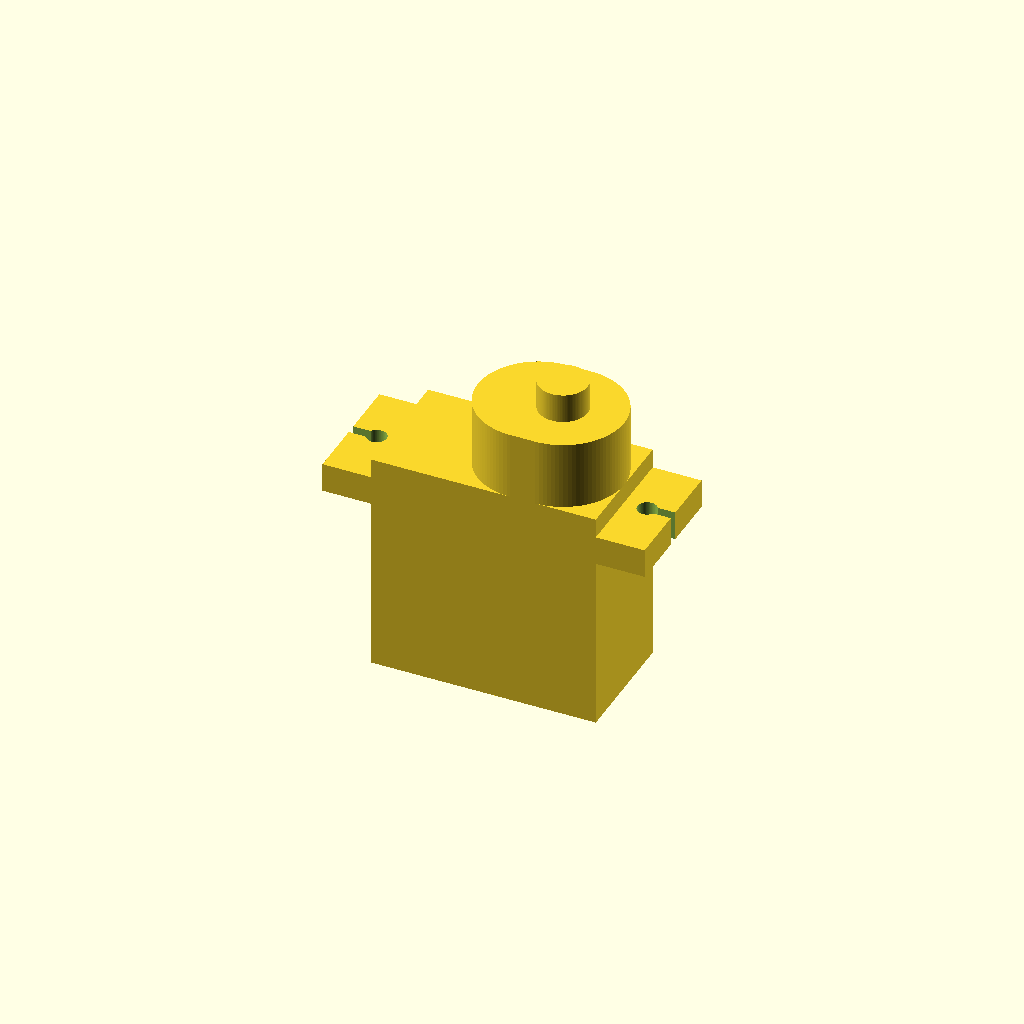
Cell 1 — every parameter at its default value.
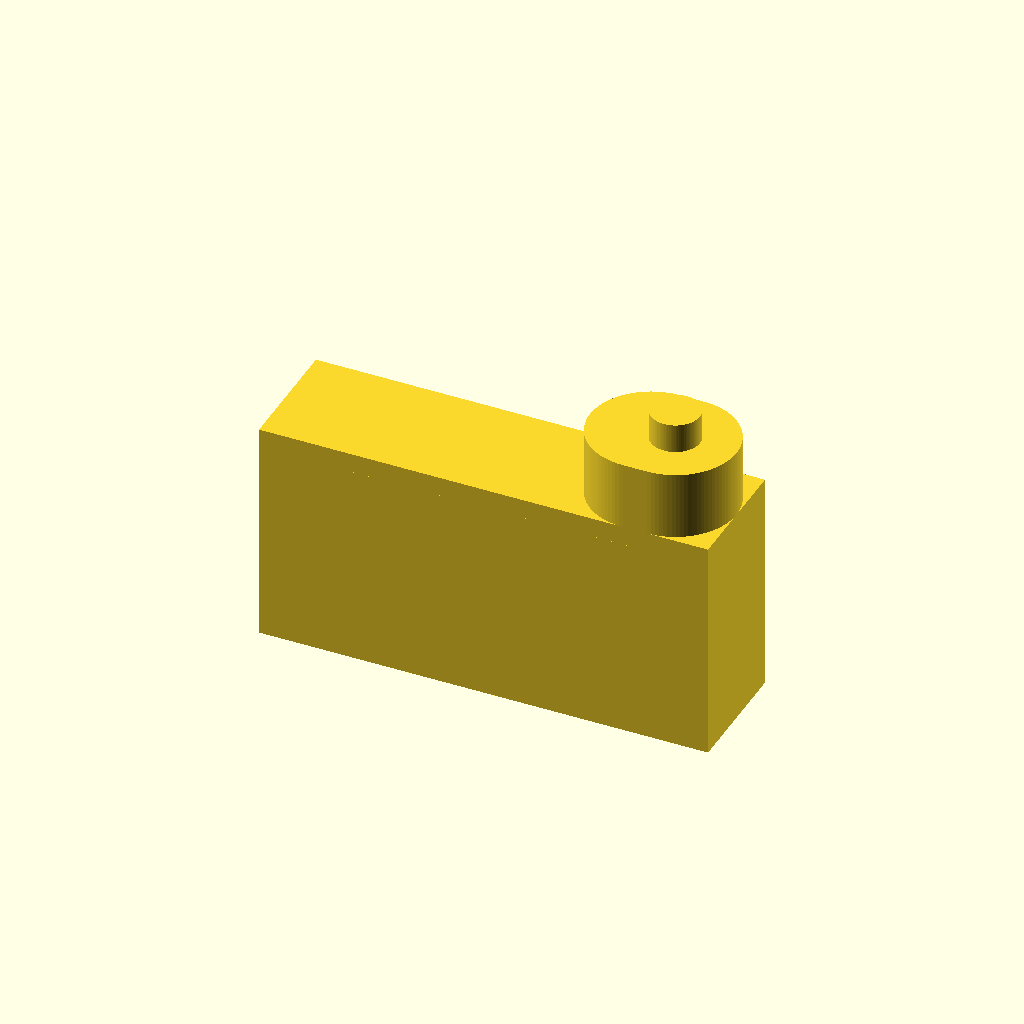
Cell 2: base_width = 46 (everything else at default).
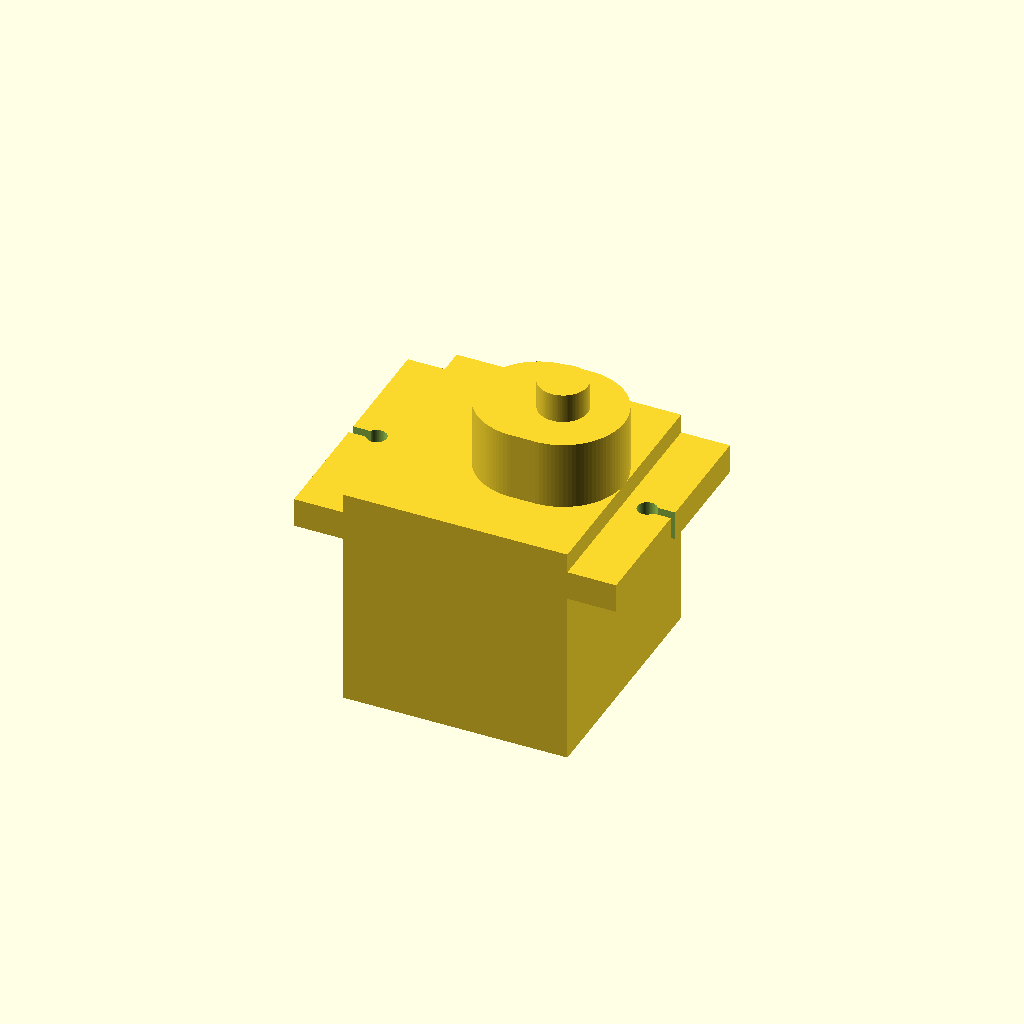
Cell 3: the same model with base_depth = 25.
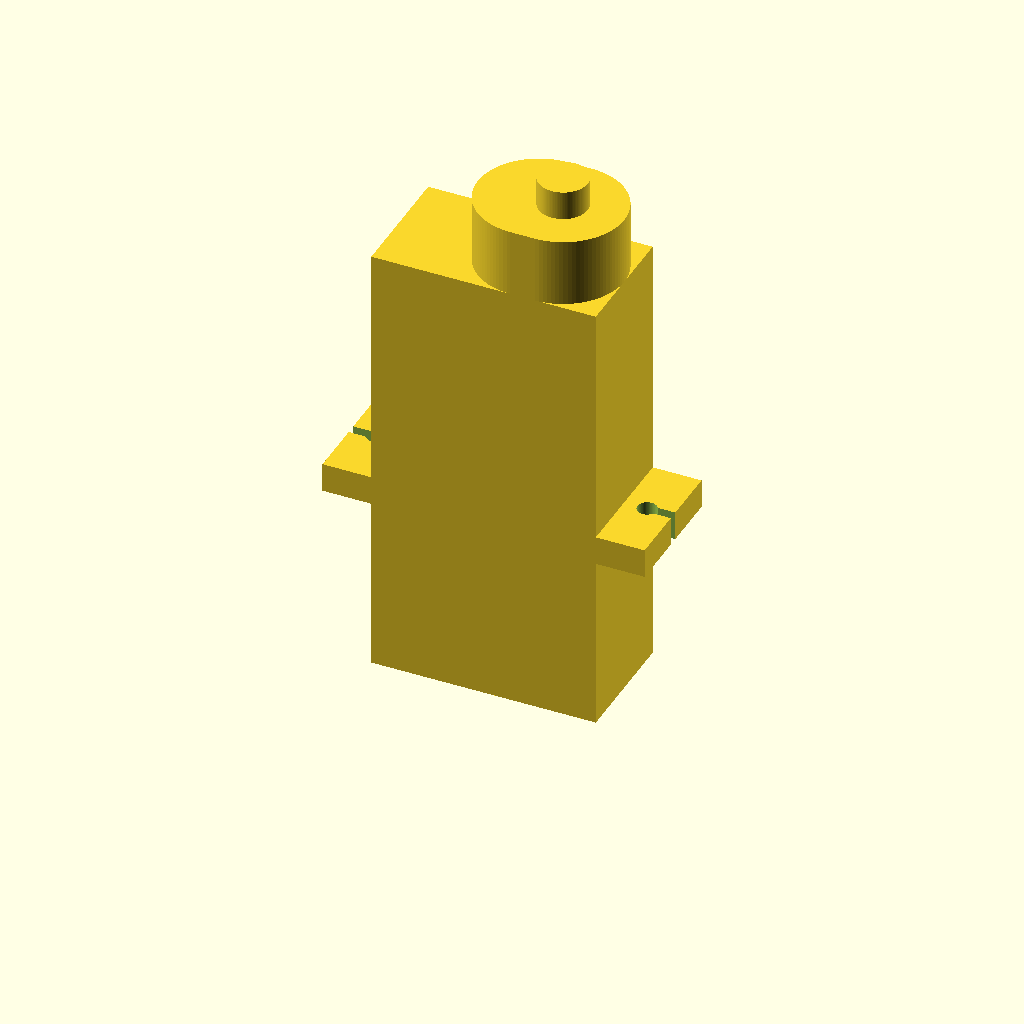
Cell 4 — base_height set to 46, the other parameters unchanged.
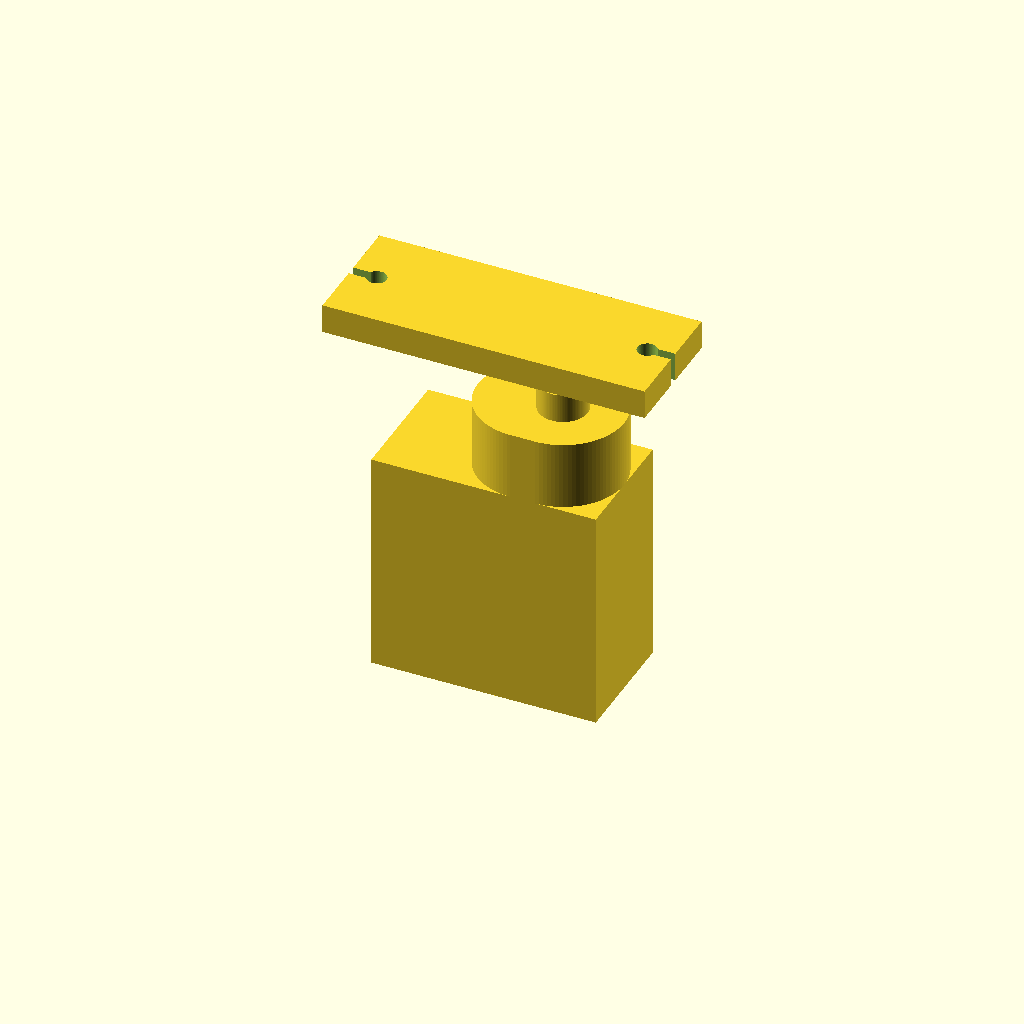
Cell 5: bottom_to_wing = 36 (everything else at default).
All cells are drawn from one camera (rotation 55°, 0°, 25°, orthographic, colour scheme Cornfield), so only the parameter changes between them.
The OpenSCAD source (servo_mg90s.scad):
$fn = 100;

/* Micro Servo MG90S Dimensions:
    > total_height: 33mm

    > base_width:   23
    > base_depth:   12.5mm 
    > base_height:  23

    > wing_width:   33
    > wing_depth:   12.5
    > wing_height:  3

    > bottom_to_wing:   18
    > wing_screw_dist:  27.7 

    > plinth_width:     15 
    > plinth_depth:     12.5
    > plinth_height:    7

    > spline_height:    3
    > spline_diam:      5
*/

total_height = 33;
base_width = 23;        //Measured
base_depth = 12.5;
base_height = 23;       //Measured
bottom_to_wing = 18;
wing_thickness = 3;     //Measured 
wing_span = 33;         //Measured
wing_screw_dist = 27.7;
screw_d = 2;
screw_l = 20;
plinth_width = 15;
plinth_depth = 12.5;
plinth_height = 7;
spline_height = 3;
spline_diam = 5;

function mg90s_micro_servo_info() = [
    33,     //total_height
    23,     //base_width
    12.5,   //base_depth
    23,     //base_height
    18,     //bottom_to_wing
    3,      //wing_thickness
    33,     //wing_span
    27.7,   //wing_screw_dist
    2,      //screw_d
    15,     //plinth_width
    12.5,   //plinth_depth
    7,      //plinth_height
    3,      //spline_height
    5       //spline_diam
];

module mg90s_micro_servo() {
    servo_wings = [wing_span, base_depth, wing_thickness];
    servo_base = [base_width, base_depth, base_height];

    // Base
    translate([0, 0, servo_base.z / 2])
        cube(servo_base, center = true);

    // Wing
    module screw_opening(side) {
        union() {
            cylinder(d = screw_d, h = 20, center = true);
            translate([(side == "l" ? screw_d : -screw_d), 0, 0]) 
                cube([2.5, 1, servo_wings.z + 1], center = true);
        }
    }
    translate([0, 0, bottom_to_wing + servo_wings.z / 2])
        difference() {
            cube(servo_wings, center = true);
            
            translate([wing_screw_dist / 2, 0, 0])
                screw_opening("l");
            translate([-wing_screw_dist / 2, 0, 0])
                screw_opening("r");
        }

    // Plinth
    translate([(servo_base.x - plinth_width) / 2, 0, plinth_height / 2 + servo_base.z])
        hull() {
            translate([(plinth_width - plinth_depth) / 2, 0, 0])
                cylinder(d = plinth_depth, h = plinth_height, center = true);
            translate([-(plinth_width - plinth_depth) / 2, 0, 0])
                cylinder(d = plinth_depth, h = plinth_height, center = true);
        }

    // Spline
    translate([
        (servo_base.x - plinth_depth) / 2,
        0, 
        plinth_height + servo_base.z + spline_height / 2
    ])
        cylinder(d = 5, h = spline_height, center = true);
}

/* Mask includes: 
    > Wings
    > Screw holes
*/
module mg90s_micro_servo_mask() { 
    // Wings
    servo_wing_block = [wing_span, base_depth, wing_thickness];
    servo_base_block = [base_width, base_depth + 1, wing_thickness + 1];
    difference() {
        cube(servo_wing_block, center = true);
        cube(servo_base_block, center = true);
    }

    // Screw holes
    module screw_hole() {
        hull() {
            translate([0, 1, 0])
                cylinder(d = screw_d, h = screw_l, center = true);
            translate([0, -1, 0])
                cylinder(d = screw_d, h = screw_l, center = true);    
        }
    }
    translate([-wing_screw_dist / 2, 0, 0])
        screw_hole();
    
    translate([wing_screw_dist / 2, 0, 0])
        screw_hole();
}

!mg90s_micro_servo();
mg90s_micro_servo_mask();
Parameter table extracted from the source (name, type, default, range or options):
total_height: number, default 33
base_width: number, default 23
base_depth: number, default 12.5
base_height: number, default 23
bottom_to_wing: number, default 18
wing_thickness: number, default 3
wing_span: number, default 33
wing_screw_dist: number, default 27.7
screw_d: number, default 2
screw_l: number, default 20
plinth_width: number, default 15
plinth_depth: number, default 12.5
plinth_height: number, default 7
spline_height: number, default 3
spline_diam: number, default 5
